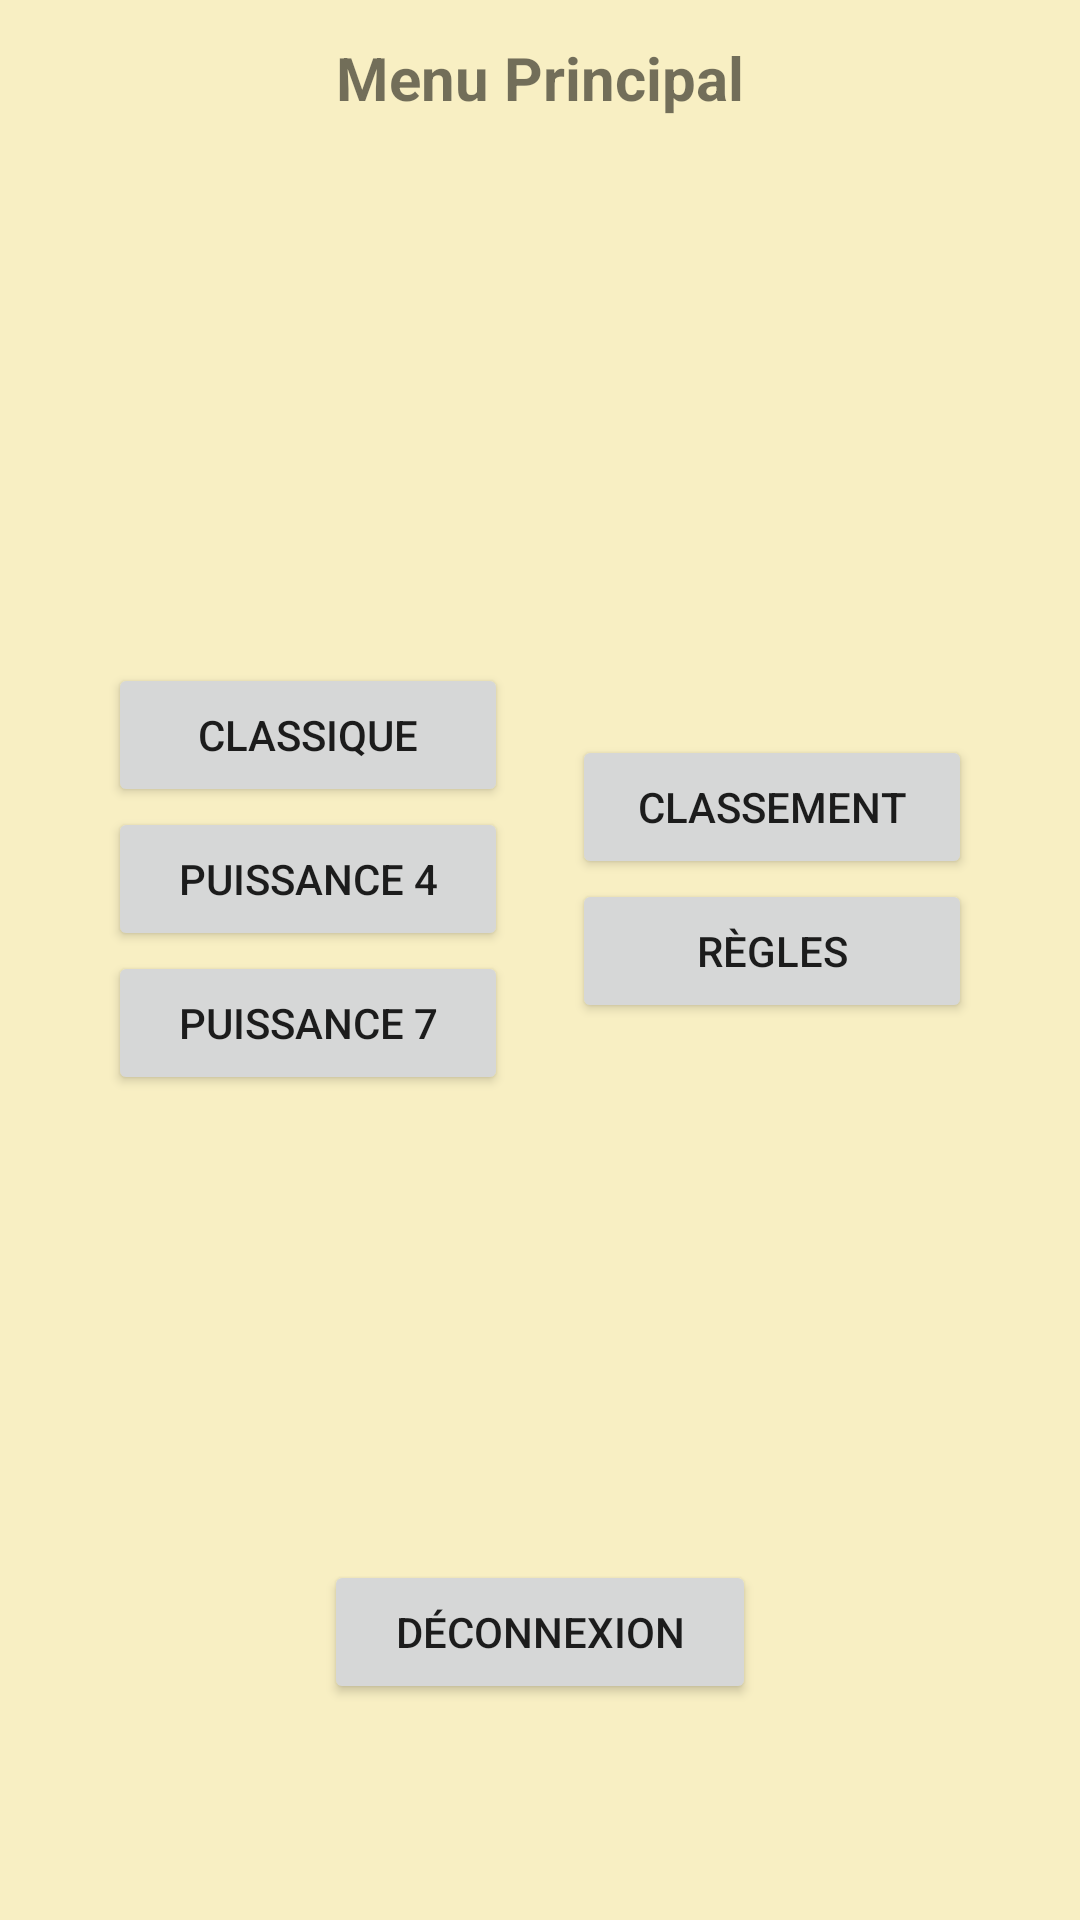

This screen was rendered from an Android layout file. Write that file and the resources it references.
<!-- AndroidManifest.xml: application theme Theme.PierrePapierCiseaux -->
<!-- res/layout/main_menu.xml -->
<?xml version="1.0" encoding="utf-8"?>
<androidx.constraintlayout.widget.ConstraintLayout xmlns:android="http://schemas.android.com/apk/res/android"
    xmlns:app="http://schemas.android.com/apk/res-auto"
    xmlns:tools="http://schemas.android.com/tools"
    android:layout_width="match_parent"
    android:layout_height="match_parent"
    android:background="@color/yellow">

    <TextView
        android:id="@+id/textViewUsername"
        android:layout_width="0dp"
        android:layout_height="wrap_content"
        android:textAlignment="center"
        android:textSize="16sp"
        android:textStyle="bold"
        app:layout_constraintBottom_toTopOf="@+id/guideline4"
        app:layout_constraintEnd_toStartOf="@+id/guideline26"
        app:layout_constraintHorizontal_bias="0.5"
        app:layout_constraintStart_toStartOf="@+id/guideline2"
        app:layout_constraintTop_toTopOf="@+id/guideline25" />

    <TextView
        android:id="@+id/textViewScore"
        android:layout_width="0dp"
        android:layout_height="wrap_content"
        android:textAlignment="center"
        android:textSize="16sp"
        android:textStyle="bold"
        app:layout_constraintBottom_toTopOf="@+id/guideline4"
        app:layout_constraintEnd_toStartOf="@+id/guideline3"
        app:layout_constraintStart_toStartOf="@+id/guideline27"
        app:layout_constraintTop_toTopOf="@+id/guideline25" />

    <Button
        android:id="@+id/buttonDeco"
        android:layout_width="0dp"
        android:layout_height="wrap_content"
        android:text="@string/menuDeco"
        app:layout_constraintBottom_toBottomOf="parent"
        app:layout_constraintEnd_toStartOf="@+id/guideline11"
        app:layout_constraintStart_toStartOf="@+id/guideline7"
        app:layout_constraintTop_toTopOf="@+id/guideline15" />

    <androidx.constraintlayout.widget.Guideline
        android:id="@+id/guideline2"
        android:layout_width="wrap_content"
        android:layout_height="wrap_content"
        android:orientation="vertical"
        app:layout_constraintGuide_percent="0.1" />

    <androidx.constraintlayout.widget.Guideline
        android:id="@+id/guideline7"
        android:layout_width="wrap_content"
        android:layout_height="wrap_content"
        android:orientation="vertical"
        app:layout_constraintGuide_percent="0.3" />

    <androidx.constraintlayout.widget.Guideline
        android:id="@+id/guideline11"
        android:layout_width="wrap_content"
        android:layout_height="wrap_content"
        android:orientation="vertical"
        app:layout_constraintGuide_percent="0.7" />

    <androidx.constraintlayout.widget.Guideline
        android:id="@+id/guideline26"
        android:layout_width="wrap_content"
        android:layout_height="wrap_content"
        android:orientation="vertical"
        app:layout_constraintGuide_percent="0.47" />

    <androidx.constraintlayout.widget.Guideline
        android:id="@+id/guideline27"
        android:layout_width="wrap_content"
        android:layout_height="wrap_content"
        android:orientation="vertical"
        app:layout_constraintGuide_percent="0.53" />

    <androidx.constraintlayout.widget.Guideline
        android:id="@+id/guideline3"
        android:layout_width="wrap_content"
        android:layout_height="wrap_content"
        android:orientation="vertical"
        app:layout_constraintGuide_percent="0.9" />

    <androidx.constraintlayout.widget.Guideline
        android:id="@+id/guideline4"
        android:layout_width="wrap_content"
        android:layout_height="wrap_content"
        android:orientation="horizontal"
        app:layout_constraintGuide_percent="0.2" />

    <androidx.constraintlayout.widget.Guideline
        android:id="@+id/guideline15"
        android:layout_width="wrap_content"
        android:layout_height="wrap_content"
        android:orientation="horizontal"
        app:layout_constraintGuide_percent="0.7" />

    <androidx.constraintlayout.widget.Guideline
        android:id="@+id/guideline25"
        android:layout_width="wrap_content"
        android:layout_height="wrap_content"
        android:orientation="horizontal"
        app:layout_constraintGuide_percent="0.08" />

    <LinearLayout
        android:id="@+id/linearLayout5"
        android:layout_width="0dp"
        android:layout_height="0dp"
        android:gravity="center"
        android:orientation="vertical"
        app:layout_constraintBottom_toTopOf="@+id/guideline15"
        app:layout_constraintEnd_toStartOf="@+id/guideline26"
        app:layout_constraintStart_toStartOf="@+id/guideline2"
        app:layout_constraintTop_toTopOf="@+id/guideline4">

        <Button
            android:id="@+id/buttonGameClassique"
            android:layout_width="match_parent"
            android:layout_height="wrap_content"
            android:layout_marginTop="10dp"
            android:text="@string/menuClassique" />

        <Button
            android:id="@+id/buttonGame4"
            android:layout_width="match_parent"
            android:layout_height="wrap_content"
            android:text="@string/menu4" />

        <Button
            android:id="@+id/buttonGame7"
            android:layout_width="match_parent"
            android:layout_height="wrap_content"
            android:text="@string/menu7" />
    </LinearLayout>

    <LinearLayout
        android:id="@+id/linearLayout4"
        android:layout_width="0dp"
        android:layout_height="0dp"
        android:gravity="center"
        android:orientation="vertical"
        app:layout_constraintBottom_toTopOf="@+id/guideline15"
        app:layout_constraintEnd_toStartOf="@+id/guideline3"
        app:layout_constraintStart_toStartOf="@+id/guideline27"
        app:layout_constraintTop_toTopOf="@+id/guideline4">

        <Button
            android:id="@+id/buttonClassement"
            android:layout_width="match_parent"
            android:layout_height="wrap_content"
            android:layout_marginTop="10dp"
            android:text="@string/menuClassement" />

        <Button
            android:id="@+id/buttonRegles"
            android:layout_width="match_parent"
            android:layout_height="wrap_content"
            android:text="@string/menuRegles" />

    </LinearLayout>

    <TextView
        android:id="@+id/titleMenu"
        android:layout_width="wrap_content"
        android:layout_height="wrap_content"
        android:text="@string/titleMenu"
        android:textSize="20sp"
        android:textStyle="bold"
        app:layout_constraintBottom_toTopOf="@+id/guideline25"
        app:layout_constraintEnd_toEndOf="parent"
        app:layout_constraintStart_toStartOf="parent"
        app:layout_constraintTop_toTopOf="parent" />

</androidx.constraintlayout.widget.ConstraintLayout>
<!-- resources referenced by this layout -->
<resources>
  <color name="yellow">#F8EFC3</color>
  <string name="menu4">Puissance 4</string>
  <string name="menu7">Puissance 7</string>
  <string name="menuClassement">Classement</string>
  <string name="menuClassique">Classique</string>
  <string name="menuDeco">Déconnexion</string>
  <string name="menuRegles">Règles</string>
  <string name="titleMenu">Menu Principal</string>
  <style name="Theme.PierrePapierCiseaux" parent="Theme.MaterialComponents.DayNight.DarkActionBar">
          
          <item name="colorPrimary">@color/midnight_green</item>
          <item name="colorPrimaryVariant">@color/midnight_green</item>
          <item name="colorOnPrimary">@color/cream</item>
          
          <item name="colorSecondary">@color/turquoise</item>
          <item name="colorSecondaryVariant">@color/turquoise</item>
          <item name="colorOnSecondary">@color/cream</item>
          
          <item name="android:statusBarColor" tools:targetApi="l">?attr/colorPrimaryVariant</item>
          
      </style>
  <color name="midnight_green">#1A535C</color>
  <color name="cream">#F7FFF7</color>
  <color name="turquoise">#4ECDC4</color>
</resources>
